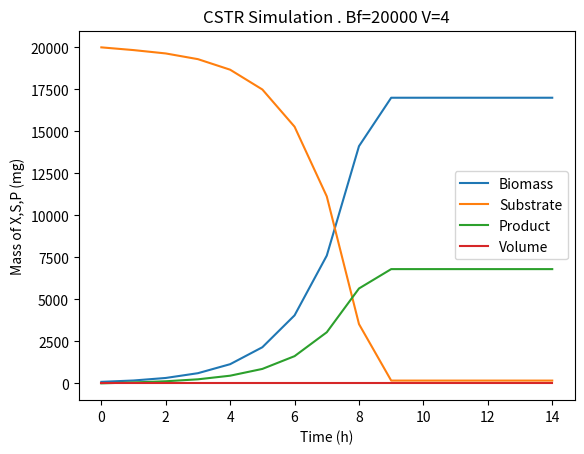

The script that saved this image:

# Importing Libraries
from matplotlib import colors 
from matplotlib.ticker import PercentFormatter 
import numpy as np 
import matplotlib.pyplot as plt 
import pandas as pd
from scipy.integrate import solve_ivp
import scipy.optimize as opt

# Creates the growth curve for CSTR  bioractor
#Design parameters
mu_max = 0.4 #hours^-1, experimental 
Ks = 99 #mg/L, literature
Y_xs = 0.5 #experimental 
Y_ps = 0.15 #approx.
a = 0.4 # approx.
time = 15  #hours^-1
F = 1 # input flowrate, L/h
Bf = 20000 # mg/L concentration pure substate in as feed 
V = 4 #tank volume, liter 


#Initial conditions
Ao = 90.304 #biomass (X), mg
Bo = 20000 #substrate (S), mg
Co = 0 #product (P), mg
Vol = V

def mu(B):
    ''' Calculates growth rates'''
    growth_rate = mu_max*B/(Ks + B)
    return growth_rate

def monod_eq(mu, Ks, Y_xs, Y_ps, a, time):
    '''Calculates growth curves'''
    
    def f(t,y):
        '''ODES'''
        A = y[0] #biomass (X)
        B = y[1] #substrate (S)
        C = y[2] #product (P) 
        V = y[3]
        

        dadt = mu(B)*A
		
        # dV_dt = 0 , volume is constant in a CSTR
        dV_dt = 0
        dA_dt = dadt*V - F*A
        dB_dt = F*Bf- F*B - (dadt/Y_xs) - (a*dadt/Y_ps)
		     # F*(Bf) is the flow in of substrate
        dC_dt = a*dadt*V - F*C

        return np.array([dA_dt, dB_dt, dC_dt,dV_dt])

    t_span = np.array([0,time])
    times = np.linspace(t_span[0], t_span[1], time)

    y0 = np.array([Ao,Bo,Co,Vol])
    
    soln = solve_ivp(f, t_span, y0, t_eval = times)
    t = soln.t
    A = soln.y[0]
    B = soln.y[1]
    C = soln.y[2]
    V = soln.y[3]
 
    dataa = [A,B,C,V]
    dataT = np.transpose(dataa)

    df = pd.DataFrame(data = dataT)
    #df['B'] = B
    #df['C'] = C
    print(df)
    return df


# Test points are defined as monod equaion
testpoints = monod_eq(mu, Ks, Y_xs, Y_ps, a, time)

plt.plot(testpoints) 
plt.title(f'CSTR Simulation . Bf={Bf} V={V}')
plt.xlabel("Time (h)")
plt.ylabel('Mass of X,S,P (mg)')
plt.legend(['Biomass', 'Substrate', 'Product','Volume'])